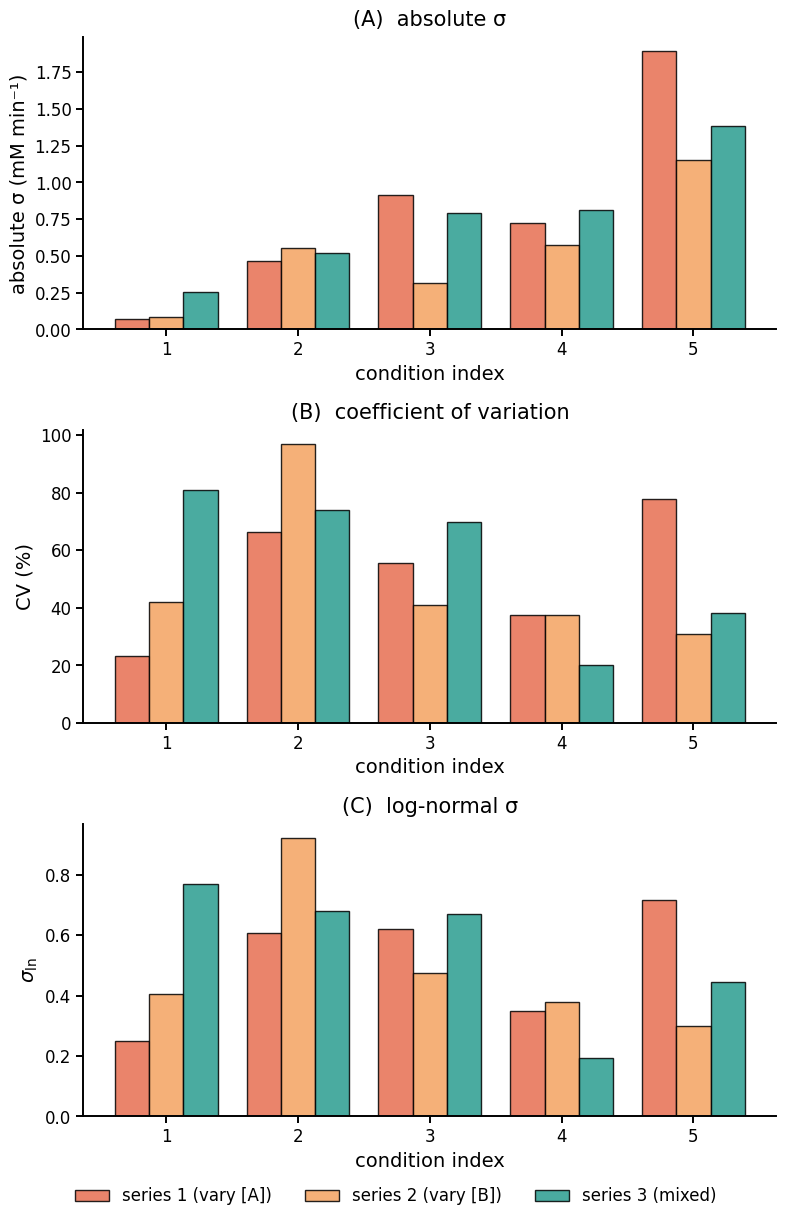
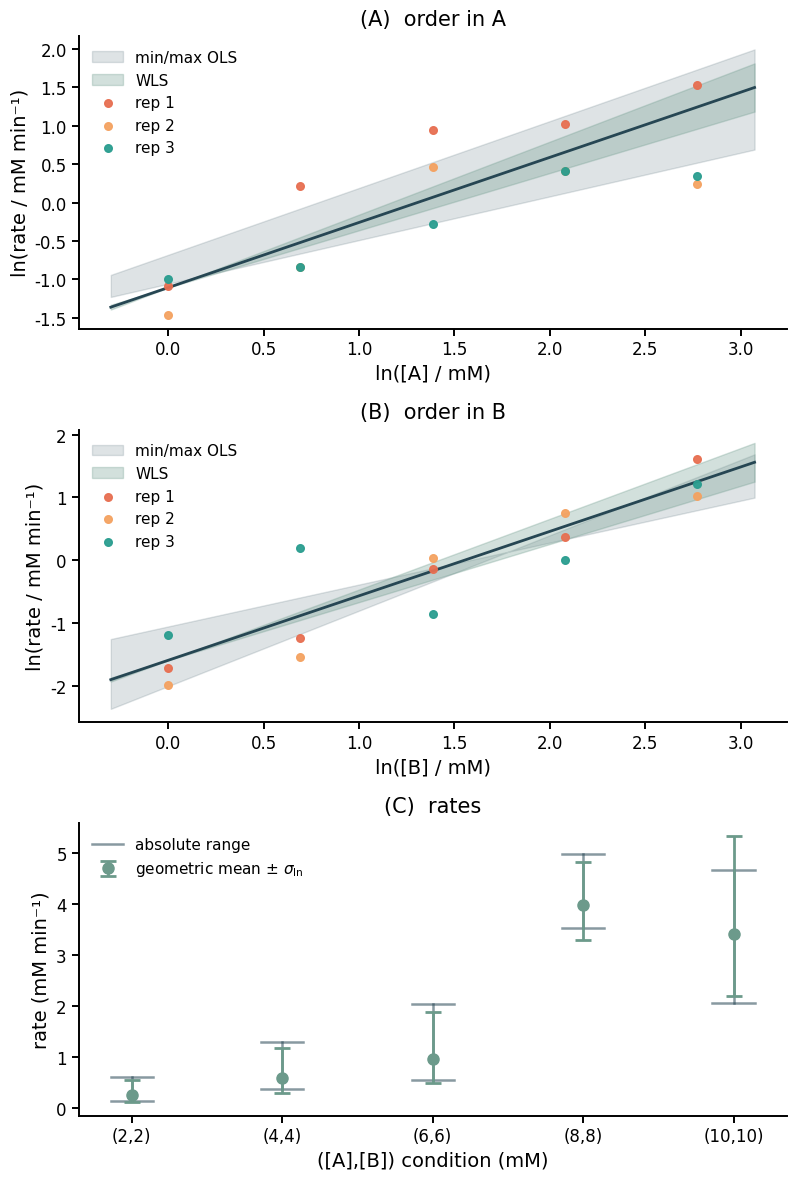

Source code (Python) for these figures, in order:
"""
Worked Example: Error Reporting for A + B → C
==============================================
Reaction: A + B → C,   rate = k[A]^m[B]^n
"""

import numpy as np
import matplotlib.pyplot as plt
from matplotlib import rcParams
from scipy import stats

np.random.seed(42)

rcParams['font.family'] = 'sans-serif'
rcParams['font.sans-serif'] = ['Helvetica', 'Arial']
rcParams['font.size'] = 13
rcParams['axes.linewidth'] = 1.4
rcParams['xtick.major.width'] = 1.4
rcParams['ytick.major.width'] = 1.4
rcParams['xtick.labelsize'] = 12
rcParams['ytick.labelsize'] = 12
rcParams['axes.labelsize'] = 13
rcParams['legend.fontsize'] = 11

COLORS = {
    'primary':   '#2A9D8F',
    'secondary': '#264653',
    'accent':    '#E76F51',
    'warning':   '#F4A261',
    'light':     '#B8DDD6',
    'original':  '#8AB6D6',
}

def style(ax):
    ax.spines['top'].set_visible(False)
    ax.spines['right'].set_visible(False)
    ax.spines['left'].set_linewidth(1.4)
    ax.spines['bottom'].set_linewidth(1.4)
    ax.tick_params(direction='out', length=5, width=1.4)

SEP = "=" * 65

# ===========================================================================
# STAGE 0: INSTRUMENT ERROR SPECIFICATION
# ===========================================================================

m_A_nom, m_B_nom = 15.0, 20.0
delta_bal = 0.3
V_P1, V_P2, V_P3 = 500.0, 500.0, 4000.0
V_tot   = V_P1 + V_P2 + V_P3
pip_tol = 0.01
sig_NMR = 0.02

bal_A   = delta_bal / m_A_nom
bal_B   = delta_bal / m_B_nom
pip_rxn = pip_tol
pip_buf = (V_P3 / V_tot) * pip_tol

sig_rel_A = np.sqrt(bal_A**2 + pip_rxn**2 + pip_buf**2)
sig_rel_B = np.sqrt(bal_B**2 + pip_rxn**2 + pip_buf**2)
max_rel_A = bal_A + pip_rxn + pip_buf
max_rel_B = bal_B + pip_rxn + pip_buf

print(f"""
  σ_[A] (quadrature): {sig_rel_A*100:.3f}%    δ_[A] (worst-case): {max_rel_A*100:.3f}%
  σ_[B] (quadrature): {sig_rel_B*100:.3f}%    δ_[B] (worst-case): {max_rel_B*100:.3f}%
  σ_NMR: {sig_NMR*100:.1f}%
""")

# ===========================================================================
# STAGE 1: SYNTHETIC DATA
# ===========================================================================
K_TRUE, M_TRUE, N_TRUE = 0.050, 1.0, 1.0
SIG_LN = 0.6
N_REP  = 3
N_COND = 5

A_VAR   = np.array([1.0, 2.0,  4.0,  8.0, 16.0])
B_FIXED = 5.0
B_VAR   = np.array([1.0, 2.0,  4.0,  8.0, 16.0])
A_FIXED = 5.0
A_K     = np.array([2.0, 4.0,  6.0,  8.0, 10.0])
B_K     = np.array([2.0, 4.0,  6.0,  8.0, 10.0])

def true_rate(A, B):
    return K_TRUE * np.asarray(A)**M_TRUE * np.asarray(B)**N_TRUE

def simulate(A, B):
    mu    = true_rate(np.atleast_1d(A), np.atleast_1d(B))
    noise = np.exp(np.random.normal(0, SIG_LN, (len(mu), N_REP)))
    return mu[:, None] * noise

R1 = simulate(A_VAR, np.full(N_COND, B_FIXED))
R2 = simulate(np.full(N_COND, A_FIXED), B_VAR)
R3 = simulate(A_K, B_K)

# ===========================================================================
# STAGE 2: RATE STATISTICS
# ===========================================================================
def rate_stats(R):
    ln_R    = np.log(R)
    mean_r  = R.mean(axis=1)
    sd_r    = R.std(axis=1, ddof=1)
    mean_ln = ln_R.mean(axis=1)
    sd_ln   = ln_R.std(axis=1, ddof=1)
    cv      = sd_r / mean_r
    geom    = np.exp(mean_ln)
    # Floor range by ±2% NMR tolerance
    r_min   = np.minimum(R.min(axis=1), mean_r * (1 - sig_NMR))
    r_max   = np.maximum(R.max(axis=1), mean_r * (1 + sig_NMR))
    return dict(mean=mean_r, sd=sd_r, mean_ln=mean_ln, sd_ln=sd_ln,
                cv=cv, geom=geom, r_min=r_min, r_max=r_max)

S1, S2, S3 = rate_stats(R1), rate_stats(R2), rate_stats(R3)

# ===========================================================================
# STAGE 3: ORDER DETERMINATION
# ===========================================================================
def rep_slopes(x, R):
    return np.array([np.polyfit(np.log(x), np.log(R[:, j]), 1)[0]
                     for j in range(R.shape[1])])

def wls_loglog(x, y_mean, sd_ln):
    lx, ly = np.log(x), np.log(y_mean)
    def _wls(w):
        S   = w.sum();         Sx  = (w*lx).sum()
        Sxx = (w*lx**2).sum(); Sy  = (w*ly).sum()
        Sxy = (w*lx*ly).sum(); D   = S*Sxx - Sx**2
        m   = (S*Sxy - Sx*Sy) / D
        b   = (Sy - m*Sx) / S
        res = ly - (m*lx + b)
        c2  = (w * res**2).sum() / (len(x) - 2)
        se  = np.sqrt(max(c2, 1.0) * S / D)
        return m, b, se, c2
    m, b, se, c2_rep = _wls(N_REP / sd_ln**2)
    _, _, se_nmr, c2_nmr = _wls(np.full(len(x), 1./sig_NMR**2))
    return m, b, se, c2_rep, c2_nmr, se_nmr

slopes_A = rep_slopes(A_VAR, R1)
m_fit, int_A, se_m, chi2_m, chi2_m_nmr, se_m_nmr = wls_loglog(
    A_VAR, S1['mean'], S1['sd_ln'])
m_min, m_max = slopes_A.min(), slopes_A.max()

slopes_B = rep_slopes(B_VAR, R2)
n_fit, int_B, se_n, chi2_n, chi2_n_nmr, se_n_nmr = wls_loglog(
    B_VAR, S2['mean'], S2['sd_ln'])
n_min, n_max = slopes_B.min(), slopes_B.max()

print(f"""
  ORDER IN A:  m = {m_fit:.3f} ± {se_m:.3f}   χ²_red = {chi2_m:.2f}   range [{m_min:.2f}, {m_max:.2f}]
  ORDER IN B:  n = {n_fit:.3f} ± {se_n:.3f}   χ²_red = {chi2_n:.2f}   range [{n_min:.2f}, {n_max:.2f}]
χ²_red (NMR σ):  order in A = {chi2_m_nmr:.2f}   order in B = {chi2_n_nmr:.2f}
""")

# ===========================================================================
# STAGE 4: RATE CONSTANT k
# ===========================================================================
k_all    = np.array([R3[i, j] / (A_K[i]**m_fit * B_K[i]**n_fit)
                     for i in range(N_COND) for j in range(N_REP)])
ln_k     = np.log(k_all)
mu_ln    = ln_k.mean()
sig_ln_k = ln_k.std(ddof=1)

# Statistical track: geometric mean ± σ_ln back-transformed
k_geom = np.exp(mu_ln)
k_hi   = k_geom * (np.exp( sig_ln_k) - 1)   # δ₊ = k_geom(exp(+σ_ln) − 1)
k_lo   = k_geom * (1 - np.exp(-sig_ln_k))    # δ₋ = k_geom(1 − exp(−σ_ln))

# Range track: 32-combination exhaustive grid
r_lo = S3['r_min'];            r_hi = S3['r_max']
A_lo = A_K * (1 - max_rel_A);  A_hi = A_K * (1 + max_rel_A)
B_lo = B_K * (1 - max_rel_B);  B_hi = B_K * (1 + max_rel_B)

k_extreme = [
    r / (a**m * b**n)
    for i in range(N_COND)
    for r in [r_lo[i], r_hi[i]]
    for a in [A_lo[i],  A_hi[i]]
    for b in [B_lo[i],  B_hi[i]]
    for m in [m_min, m_max]
    for n in [n_min, n_max]
]
k_rng_lo, k_rng_hi = min(k_extreme), max(k_extreme)

print(f"""
  k STATISTICAL:  {k_geom:.5f} +{k_hi:.5f}/-{k_lo:.5f}  mM⁻¹ min⁻¹  (σ_ln = {sig_ln_k:.3f})
  k RANGE:        [{k_rng_lo:.5f}, {k_rng_hi:.5f}]  mM⁻¹ min⁻¹
  True k = {K_TRUE:.5f}  ✓
""")

# ===========================================================================
# FIGURE 1: CV CONSISTENCY CHECK
# ===========================================================================
fig1, axes1 = plt.subplots(3, 1, figsize=(8, 12))
fig1.subplots_adjust(hspace=0.45)

series_data   = [S1, S2, S3]
series_labels = ['series 1 (vary [A])', 'series 2 (vary [B])', 'series 3 (mixed)']
series_colors = ['#E76F51', '#F4A261', '#2A9D8F']

bar_width = 0.26
x       = np.arange(N_COND)
offsets = [-bar_width, 0, bar_width]

metrics = [
    ('sd',    'absolute σ (mM min⁻¹)', '(A)  absolute σ'),
    ('cv',    'CV (%)',                  '(B)  coefficient of variation'),
    ('sd_ln', r'$\sigma_{\ln}$',       '(C)  log-normal σ'),
]

for ax, (key, ylabel, title) in zip(axes1, metrics):
    style(ax)
    for S, label, col, offset in zip(series_data, series_labels, series_colors, offsets):
        vals = S[key] * 100 if key == 'cv' else S[key]
        ax.bar(x + offset, vals, width=bar_width,
               color=col, alpha=0.85, edgecolor='black', label=label)
    ax.set_xticks(x)
    ax.set_xticklabels([f'{i+1}' for i in range(N_COND)], fontsize=12)
    ax.set_xlabel('condition index', fontsize=14)
    ax.set_ylabel(ylabel, fontsize=14)
    ax.set_title(title, fontsize=15, pad=8)

handles, labels = axes1[0].get_legend_handles_labels()
fig1.legend(handles, labels, loc='lower center', ncol=3,
            fontsize=12, frameon=False, bbox_to_anchor=(0.5, -0.025))

plt.tight_layout()
plt.savefig('cv_consistency.png', bbox_inches='tight', dpi=400)
plt.show()

# ===========================================================================
# FIGURE 3: ORDER IN A | ORDER IN B | RATES
# ===========================================================================
REP_COLORS = ['#E76F51', '#F4A261', '#2A9D8F']
fig3, (ax_A, ax_B, ax_C) = plt.subplots(3, 1, figsize=(8, 12))
fig3.subplots_adjust(hspace=0.45)

xfit_ln = np.linspace(np.log(min(A_VAR)) - 0.3, np.log(max(A_VAR)) + 0.3, 200)

def _draw_order_panel(ax, x, R, slopes, m, intc, se, chi2, xlabel, title, panel_label):
    style(ax)
    lx     = np.log(x)
    idx_lo = slopes.argmin()
    idx_hi = slopes.argmax()
    _, c_lo = np.polyfit(lx, np.log(R[:, idx_lo]), 1)
    _, c_hi = np.polyfit(lx, np.log(R[:, idx_hi]), 1)

    # Range track: band between min and max replicate OLS slopes
    ax.fill_between(xfit_ln,
                    slopes[idx_lo] * xfit_ln + c_lo,
                    slopes[idx_hi] * xfit_ln + c_hi,
                    alpha=0.15, color='#264653', zorder=1,
                    label='min/max OLS')

    # Statistical track: ±1σ teal band (χ²_red-corrected SE)
    ax.fill_between(xfit_ln,
                    (m - se) * xfit_ln + intc,
                    (m + se) * xfit_ln + intc,
                    alpha=0.30, color='#6c9a8b', zorder=2,
                    label=f'WLS')

    ax.plot(xfit_ln, m * xfit_ln + intc, color='#264653', lw=2, zorder=3)

    for j in range(R.shape[1]):
        ax.scatter(lx, np.log(R[:, j]),
                   color=REP_COLORS[j], s=30, zorder=4,
                   alpha=0.95, label=f'rep {j+1}')

    ax.set_xlabel(xlabel, fontsize=14)
    ax.set_ylabel('ln(rate / mM min⁻¹)', fontsize=14)
    ax.set_title(f'{panel_label}  {title}', fontsize=15, pad=8)
    ax.legend(fontsize=11, loc='upper left', frameon=False)

_draw_order_panel(ax_A, A_VAR, R1, slopes_A, m_fit, int_A, se_m, chi2_m,
                  'ln([A] / mM)', 'order in A', '(A)')
_draw_order_panel(ax_B, B_VAR, R2, slopes_B, n_fit, int_B, se_n, chi2_n,
                  'ln([B] / mM)', 'order in B', '(B)')

# --- Panel C: rates with both tracks ---
style(ax_C)
x_pos       = np.arange(N_COND)
cond_labels = [f'({int(a)},{int(b)})' for a, b in zip(A_K, B_K)]

# Outer: absolute range (grey bars with caps)
for i in range(N_COND):
    ax_C.plot([i, i], [S3['r_min'][i], S3['r_max'][i]],
              color='#264653', lw=1.8, alpha=0.55, zorder=2)
    for y in [S3['r_min'][i], S3['r_max'][i]]:
        ax_C.plot([i - 0.14, i + 0.14], [y, y],
                  color='#264653', lw=1.8, alpha=0.55)

# Inner: geometric mean ± σ_ln back-transformed asymmetrically
# δ₊ = r_geom × (exp(+σ_ln) − 1)
# δ₋ = r_geom × (1 − exp(−σ_ln))
hi_sig = S3['geom'] * (np.exp( S3['sd_ln']) - 1)
lo_sig = S3['geom'] * (1 - np.exp(-S3['sd_ln']))

ax_C.errorbar(x_pos, S3['geom'], yerr=[lo_sig, hi_sig],
              fmt='o', color='#6c9a8b', ms=8,
              capsize=6, capthick=2, lw=2, zorder=5,
              label=r'geometric mean ± $\sigma_{\ln}$')
ax_C.plot([], [], color='#264653', lw=1.8, alpha=0.55,
          label='absolute range')

ax_C.set_xticks(x_pos)
ax_C.set_xticklabels(cond_labels, fontsize=12)
ax_C.set_xlabel('([A],[B]) condition (mM)', fontsize=14)
ax_C.set_ylabel('rate (mM min⁻¹)', fontsize=14)
ax_C.legend(fontsize=11, loc='upper left', frameon=False)
ax_C.set_title('(C)  rates', fontsize=15, pad=8)

plt.tight_layout()
plt.savefig('orders_rates.png', bbox_inches='tight', dpi=400)
plt.show()
